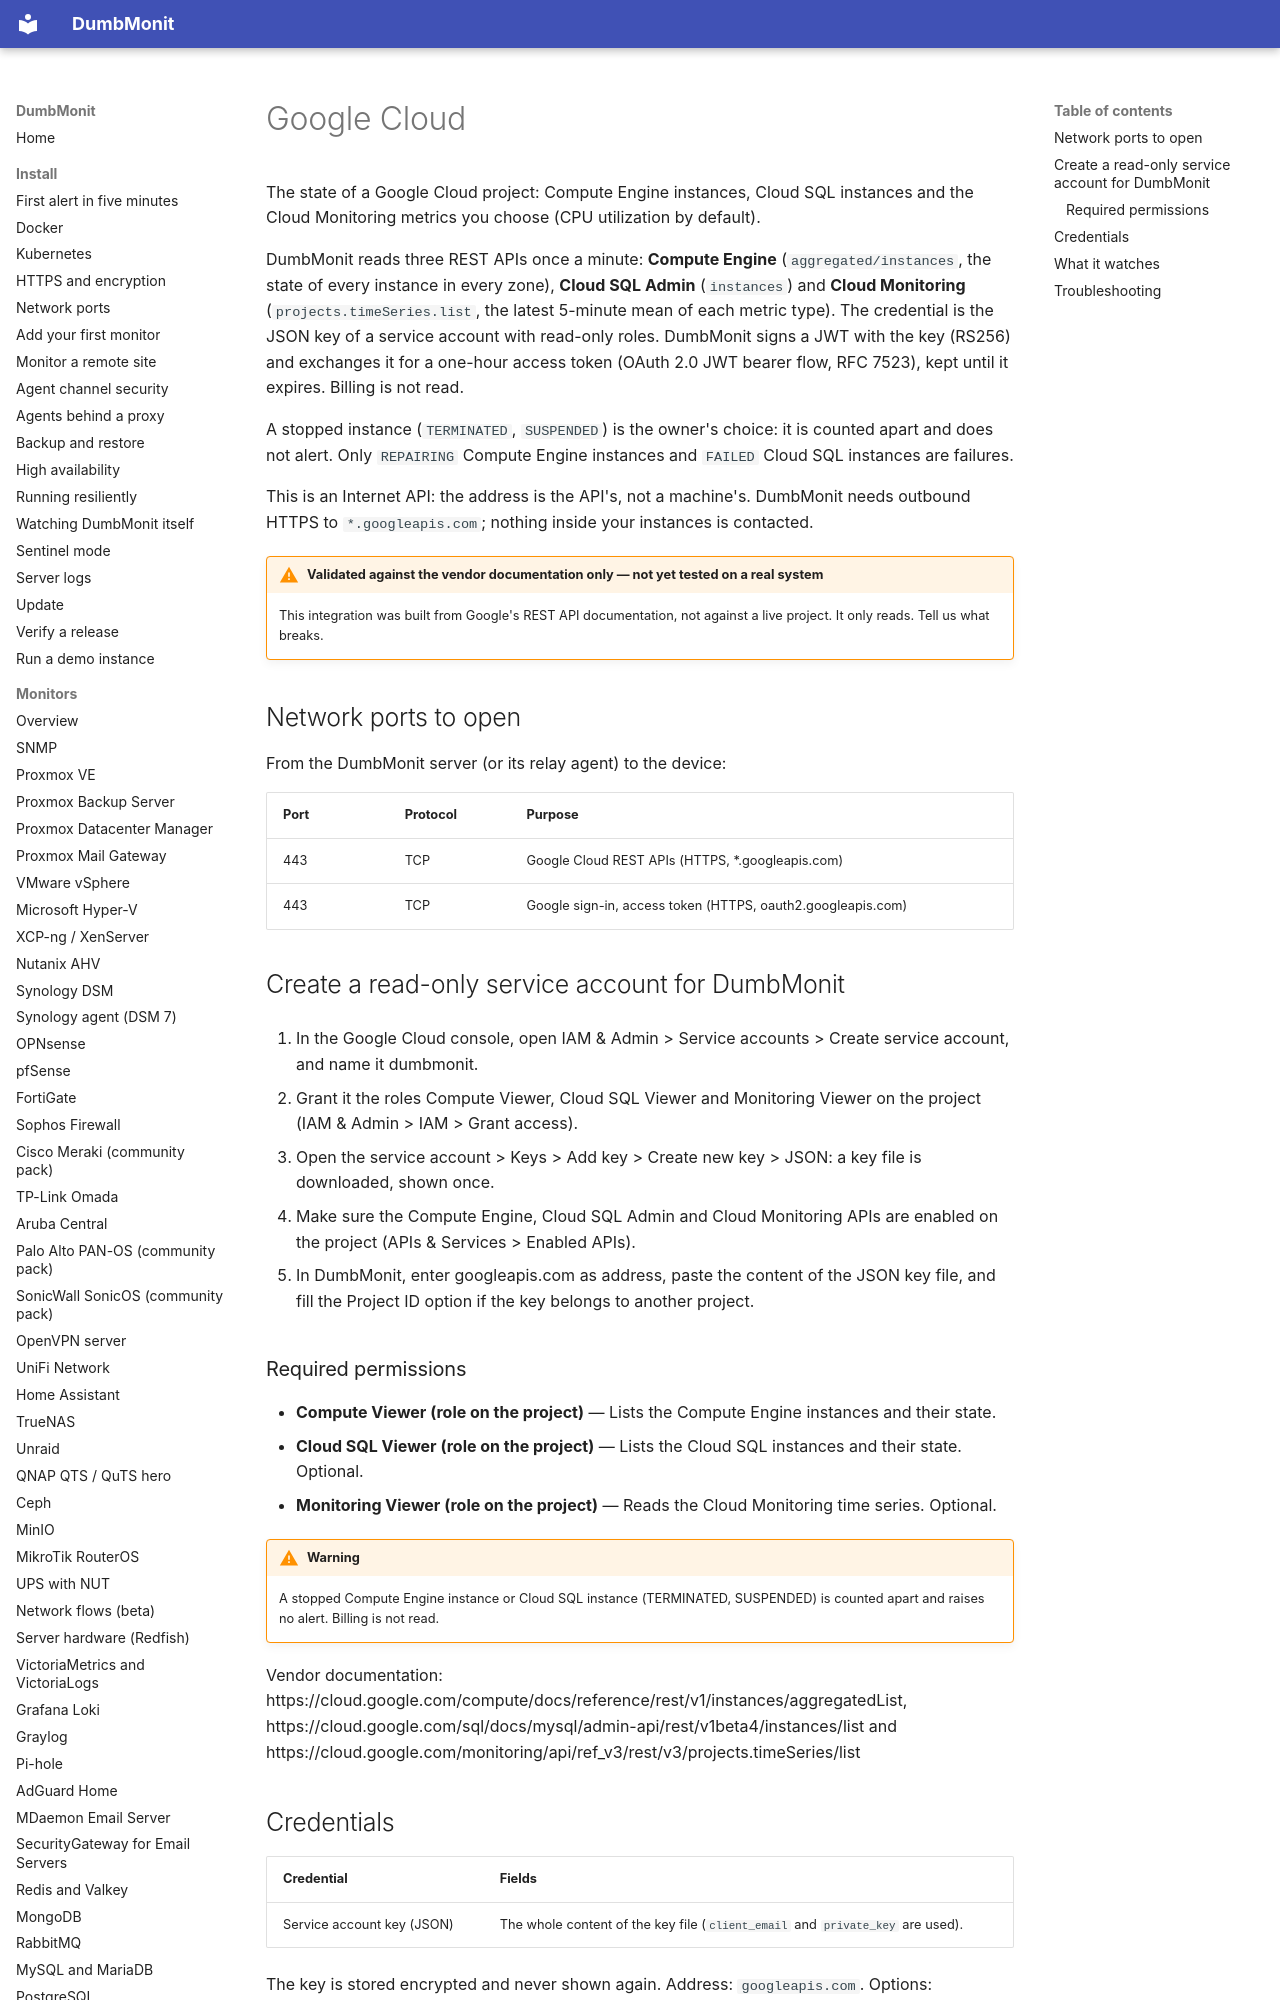

repository: selfhostr/dumbmonit · page: devices/gcp/index.html · generator: mkdocs

# Google Cloud

The state of a Google Cloud project: Compute Engine instances, Cloud SQL
instances and the Cloud Monitoring metrics you choose (CPU utilization by
default).

DumbMonit reads three REST APIs once a minute: **Compute Engine**
(`aggregated/instances`, the state of every instance in every zone),
**Cloud SQL Admin** (`instances`) and **Cloud Monitoring**
(`projects.timeSeries.list`, the latest 5-minute mean of each metric type).
The credential is the JSON key of a service account with read-only roles.
DumbMonit signs a JWT with the key (RS256) and exchanges it for a one-hour
access token (OAuth 2.0 JWT bearer flow, RFC 7523), kept until it expires.
Billing is not read.

A stopped instance (`TERMINATED`, `SUSPENDED`) is the owner's choice: it is
counted apart and does not alert. Only `REPAIRING` Compute Engine instances and
`FAILED` Cloud SQL instances are failures.

This is an Internet API: the address is the API's, not a machine's. DumbMonit
needs outbound HTTPS to `*.googleapis.com`; nothing inside your instances is
contacted.

!!! warning "Validated against the vendor documentation only — not yet tested on a real system"

    This integration was built from Google's REST API documentation, not
    against a live project. It only reads. Tell us what breaks.

## Network ports to open

From the DumbMonit server (or its relay agent) to the device:

| Port | Protocol | Purpose |
|---|---|---|
| 443 | TCP | Google Cloud REST APIs (HTTPS, *.googleapis.com) |
| 443 | TCP | Google sign-in, access token (HTTPS, oauth2.googleapis.com) |
